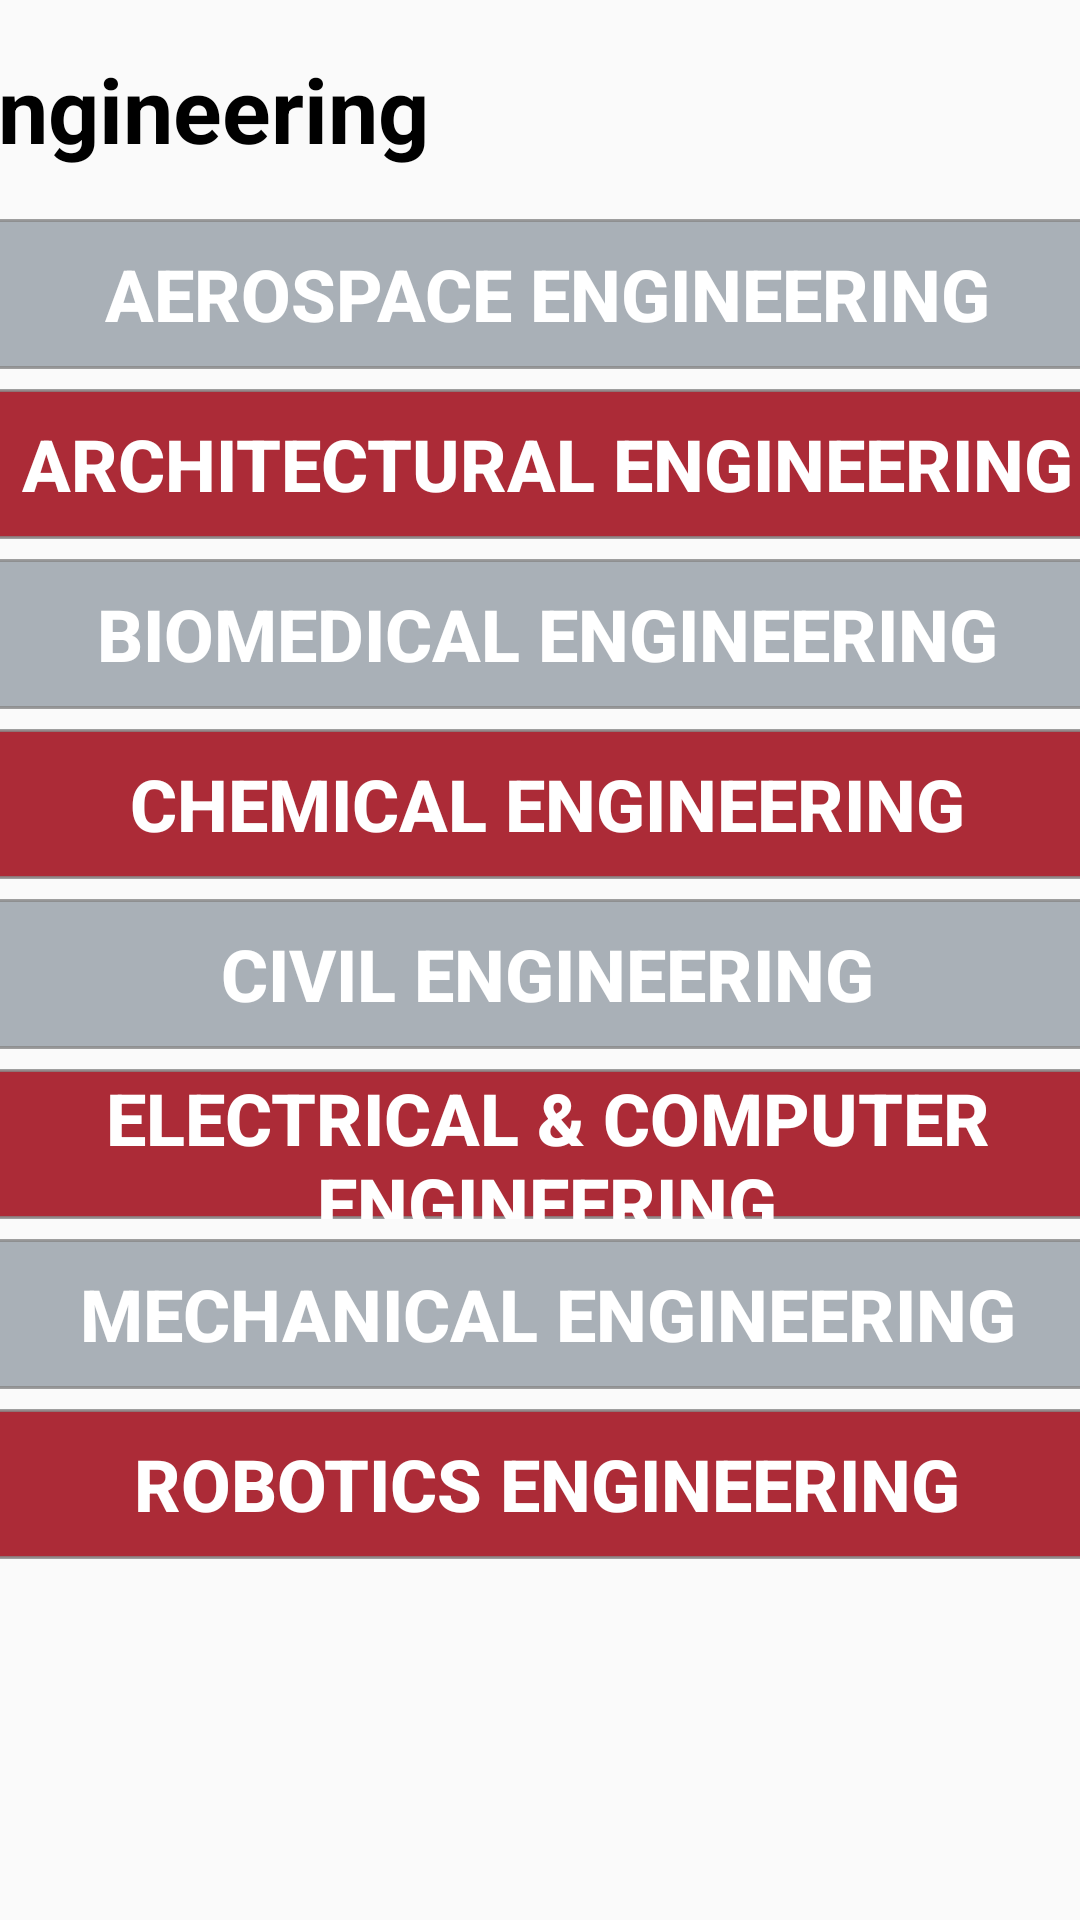

Reconstruct the res/layout file that produces this screen, plus the resources it refers to.
<!-- AndroidManifest.xml: application theme AppTheme -->
<!-- res/layout/activity_engineering.xml -->
<?xml version="1.0" encoding="utf-8"?>
<android.support.constraint.ConstraintLayout xmlns:android="http://schemas.android.com/apk/res/android"
    xmlns:app="http://schemas.android.com/apk/res-auto"
    xmlns:tools="http://schemas.android.com/tools"
    android:layout_width="match_parent"
    android:layout_height="match_parent"
    tools:context=".Engineering">

    <LinearLayout
        android:layout_width="400dp"
        android:layout_height="700dp"
        android:layout_marginTop="16dp"
        android:orientation="vertical"
        app:layout_constraintEnd_toEndOf="parent"
        app:layout_constraintHorizontal_bias="0.454"
        app:layout_constraintStart_toStartOf="parent"
        app:layout_constraintTop_toTopOf="parent">

        <TextView
            android:id="@+id/textView3"
            android:layout_width="match_parent"
            android:layout_height="wrap_content"
            android:text="Engineering"
            android:textColor="@android:color/black"
            android:textSize="30sp"
            android:textStyle="bold" />

        <Space
            android:layout_width="match_parent"
            android:layout_height="wrap_content"
            android:minHeight="50px" />

        <Button
            android:id="@+id/button"
            android:layout_width="match_parent"
            android:layout_height="150px"
            android:background="@drawable/button_rounded_gray"
            android:onClick="launchAE"
            android:text="Aerospace Engineering"
            android:textColor="@android:color/white"
            android:textSize="24sp"
            android:textStyle="bold" />

        <Space
            android:layout_width="match_parent"
            android:layout_height="wrap_content"
            android:minHeight="20px" />

        <Button
            android:id="@+id/button4"
            android:layout_width="match_parent"
            android:layout_height="150px"
            android:background="@drawable/button_rounded"
            android:onClick="launchArch"
            android:text="Architectural Engineering"
            android:textColor="@android:color/white"
            android:textSize="24sp"
            android:textStyle="bold" />

        <Space
            android:layout_width="match_parent"
            android:layout_height="wrap_content"
            android:minHeight="20px" />

        <Button
            android:id="@+id/button5"
            android:layout_width="match_parent"
            android:layout_height="150px"
            android:background="@drawable/button_rounded_gray"
            android:onClick="launchBME"
            android:text="Biomedical Engineering"
            android:textColor="@android:color/white"
            android:textSize="24sp"
            android:textStyle="bold" />

        <Space
            android:layout_width="match_parent"
            android:layout_height="wrap_content"
            android:minHeight="20px" />

        <Button
            android:id="@+id/button6"
            android:layout_width="match_parent"
            android:layout_height="150px"
            android:background="@drawable/button_rounded"
            android:onClick="launchCHE"
            android:text="Chemical Engineering"
            android:textColor="@android:color/white"
            android:textSize="24sp"
            android:textStyle="bold" />

        <Space
            android:layout_width="match_parent"
            android:layout_height="wrap_content"
            android:minHeight="20px" />

        <Button
            android:id="@+id/button7"
            android:layout_width="match_parent"
            android:layout_height="150px"
            android:background="@drawable/button_rounded_gray"
            android:onClick="launchCE"
            android:text="Civil Engineering"
            android:textColor="@android:color/white"
            android:textSize="24sp"
            android:textStyle="bold" />

        <Space
            android:layout_width="match_parent"
            android:layout_height="wrap_content"
            android:minHeight="20px" />

        <Button
            android:id="@+id/button10"
            android:layout_width="match_parent"
            android:layout_height="150px"
            android:background="@drawable/button_rounded"
            android:onClick="launchECE"
            android:text="Electrical &amp; Computer Engineering"
            android:textColor="@android:color/white"
            android:textSize="24sp"
            android:textStyle="bold" />

        <Space
            android:layout_width="match_parent"
            android:layout_height="wrap_content"
            android:minHeight="20px" />

        <Button
            android:id="@+id/button11"
            android:layout_width="match_parent"
            android:layout_height="150px"
            android:background="@drawable/button_rounded_gray"
            android:onClick="launchME"
            android:text="Mechanical Engineering"
            android:textColor="@android:color/white"
            android:textSize="24sp"
            android:textStyle="bold" />

        <Space
            android:layout_width="match_parent"
            android:layout_height="wrap_content"
            android:minHeight="20px" />

        <Button
            android:id="@+id/button12"
            android:layout_width="match_parent"
            android:layout_height="150px"
            android:background="@drawable/button_rounded"
            android:onClick="launchRBE"
            android:text="Robotics Engineering"
            android:textColor="@android:color/white"
            android:textSize="24sp"
            android:textStyle="bold" />

    </LinearLayout>
</android.support.constraint.ConstraintLayout>
<!-- resources referenced by this layout -->
<resources>
  <!-- drawable button_rounded (drawable) -->
  <?xml version="1.0" encoding="utf-8"?>
  <shape xmlns:android="http://schemas.android.com/apk/res/android"
      android:shape="rectangle" >
  
      <stroke
          android:drawable="@android:color/transparent"
          android:width="1dp"
          android:color="#CC888888" >
      </stroke>
  
      <solid android:color="#AC2B37" />
  
      <corners
          android:bottomLeftRadius="10dp"
          android:bottomRightRadius="10dp"
          android:topLeftRadius="10dp"
          android:topRightRadius="10dp" />
  
  </shape>
  <!-- drawable button_rounded_gray (drawable) -->
  <?xml version="1.0" encoding="utf-8"?>
  <shape xmlns:android="http://schemas.android.com/apk/res/android"
      android:shape="rectangle" >
  
      <stroke
          android:drawable="@android:color/transparent"
          android:width="1dp"
          android:color="#CC888888" >
      </stroke>
  
      <solid android:color="#A9B0B7" />
  
      <corners
          android:bottomLeftRadius="10dp"
          android:bottomRightRadius="10dp"
          android:topLeftRadius="10dp"
          android:topRightRadius="10dp" />
  
  </shape>
  <style name="AppTheme" parent="Theme.AppCompat.Light.DarkActionBar">
          
          <item name="colorPrimary">@color/colorPrimary</item>
          <item name="colorPrimaryDark">@color/colorPrimaryDark</item>
          <item name="colorAccent">@color/colorAccent</item>
  
          <item name="android:colorButtonNormal">@drawable/button_selector</item>
          <item name="colorButtonNormal">@drawable/button_selector</item>
          <item name="android:buttonStyle">@style/FriendlyButtonStyle</item>
          <item name="android:windowAnimationStyle">@style/WindowAnimationTransition</item>
      </style>
  <color name="colorPrimary">#AC2B37</color>
  <color name="colorPrimaryDark">#A9B0B7</color>
  <color name="colorAccent">#AC2B37</color>
  <style name="FriendlyButtonStyle" parent="Widget.AppCompat.Button">
          <item name="android:textColor">@color/colorTitle</item>
      </style>
  <style name="WindowAnimationTransition">
          <item name="android:windowEnterAnimation">@android:anim/fade_in</item>
          <item name="android:windowExitAnimation">@android:anim/fade_out</item>
      </style>
  <color name="colorTitle">#ffffff</color>
</resources>
